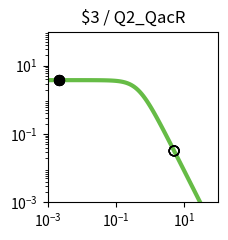

Recreate this plot in Python. (Note: this script raises an exception after producing the figure.)
import matplotlib.pyplot as plt
import matplotlib.ticker as ticker
import numpy as np

fig, ax = plt.subplots(figsize=(2.5,2.5))

plt.xlim(1.000000e-03, 1.000000e+02)
plt.ylim(1.000000e-03, 1.000000e+02)

x = np.array([1.000000e-03,1.122018e-03,1.258925e-03,1.412538e-03,1.584893e-03,1.778279e-03,1.995262e-03,2.238721e-03,2.511886e-03,2.818383e-03,3.162278e-03,3.548134e-03,3.981072e-03,4.466836e-03,5.011872e-03,5.623413e-03,6.309573e-03,7.079458e-03,7.943282e-03,8.912509e-03,1.000000e-02,1.122018e-02,1.258925e-02,1.412538e-02,1.584893e-02,1.778279e-02,1.995262e-02,2.238721e-02,2.511886e-02,2.818383e-02,3.162278e-02,3.548134e-02,3.981072e-02,4.466836e-02,5.011872e-02,5.623413e-02,6.309573e-02,7.079458e-02,7.943282e-02,8.912509e-02,1.000000e-01,1.122018e-01,1.258925e-01,1.412538e-01,1.584893e-01,1.778279e-01,1.995262e-01,2.238721e-01,2.511886e-01,2.818383e-01,3.162278e-01,3.548134e-01,3.981072e-01,4.466836e-01,5.011872e-01,5.623413e-01,6.309573e-01,7.079458e-01,7.943282e-01,8.912509e-01,1.000000e+00,1.122018e+00,1.258925e+00,1.412538e+00,1.584893e+00,1.778279e+00,1.995262e+00,2.238721e+00,2.511886e+00,2.818383e+00,3.162278e+00,3.548134e+00,3.981072e+00,4.466836e+00,5.011872e+00,5.623413e+00,6.309573e+00,7.079458e+00,7.943282e+00,8.912509e+00,1.000000e+01,1.122018e+01,1.258925e+01,1.412538e+01,1.584893e+01,1.778279e+01,1.995262e+01,2.238721e+01,2.511886e+01,2.818383e+01,3.162278e+01,3.548134e+01,3.981072e+01,4.466836e+01,5.011872e+01,5.623413e+01,6.309573e+01,7.079458e+01,7.943282e+01,8.912509e+01,1.000000e+02,])
y = np.array([3.777979e+00,3.777974e+00,3.777967e+00,3.777959e+00,3.777949e+00,3.777935e+00,3.777919e+00,3.777898e+00,3.777872e+00,3.777839e+00,3.777798e+00,3.777747e+00,3.777682e+00,3.777601e+00,3.777498e+00,3.777370e+00,3.777209e+00,3.777006e+00,3.776752e+00,3.776433e+00,3.776032e+00,3.775529e+00,3.774897e+00,3.774104e+00,3.773109e+00,3.771859e+00,3.770291e+00,3.768324e+00,3.765856e+00,3.762761e+00,3.758881e+00,3.754020e+00,3.747932e+00,3.740315e+00,3.730793e+00,3.718902e+00,3.704075e+00,3.685622e+00,3.662705e+00,3.634325e+00,3.599299e+00,3.556256e+00,3.503636e+00,3.439716e+00,3.362670e+00,3.270665e+00,3.162012e+00,3.035373e+00,2.890010e+00,2.726055e+00,2.544745e+00,2.348572e+00,2.141264e+00,1.927579e+00,1.712901e+00,1.502716e+00,1.302061e+00,1.115068e+00,9.446838e-01,7.925854e-01,6.592774e-01,5.443030e-01,4.465089e-01,3.643058e-01,2.958923e-01,2.394252e-01,1.931364e-01,1.554037e-01,1.247862e-01,1.000343e-01,8.008449e-02,6.404396e-02,5.117181e-02,4.085836e-02,3.260536e-02,2.600778e-02,2.073781e-02,1.653099e-02,1.317456e-02,1.049772e-02,8.363554e-03,6.662494e-03,5.306924e-03,4.226854e-03,3.366404e-03,2.680989e-03,2.135049e-03,1.700231e-03,1.353935e-03,1.078151e-03,8.585284e-04,6.836358e-04,5.443658e-04,4.334645e-04,3.451546e-04,2.748348e-04,2.188408e-04,1.742542e-04,1.387514e-04,1.104818e-04,8.797176e-05,])
c = "#66bc46"

hi_x = np.array([2.200000e-03,2.200000e-03,2.200000e-03,2.200000e-03,])
hi_y = np.array([3.777902e+00,3.777902e+00,3.777902e+00,3.777902e+00,])
lo_x = np.array([5.054300e+00,5.054300e+00,5.054300e+00,5.054300e+00,])
lo_y = np.array([3.207051e-02,3.207051e-02,3.207051e-02,3.207051e-02,])

plt.loglog(x,y,lw=3,color=c)
plt.scatter(hi_x,hi_y,marker='o',s=50,color='black',zorder=10)
plt.scatter(lo_x,lo_y,marker='o',s=50,edgecolors='black',color='none',zorder=10)

plt.title("$3 / Q2_QacR")

ax.xaxis.set_major_locator(ticker.LogLocator(numticks=3))
ax.yaxis.set_major_locator(ticker.LogLocator(numticks=3))

ax.set_aspect('equal')
plt.tight_layout()

plt.savefig("/home/<user>/output/response_plot_$3_Q2_QacR.png", bbox_inches='tight')
